pico-8 play session: mixed d-pad (fixed 12-tick cycle), after a click and taps of 🅾, ❎, 🅾+❎, 🅾 in the second before t = 0

[t = 1 s] mixed d-pad (1.2s cycle ×~1): → ← ↑ ↓ + 🅾/❎ taps, ~1s
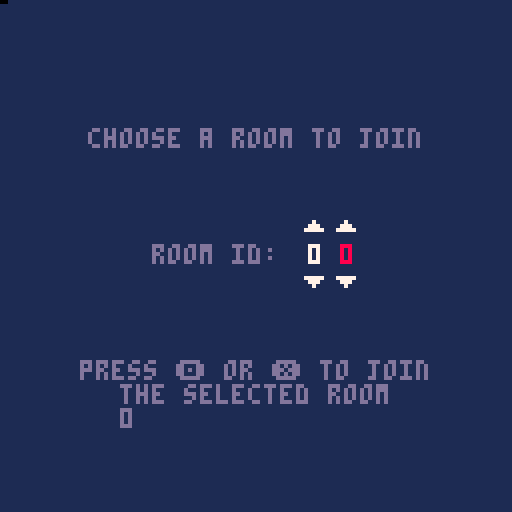
[t = 2 s] mixed d-pad (1.2s cycle ×~1): → ← ↑ ↓ + 🅾/❎ taps, ~2s
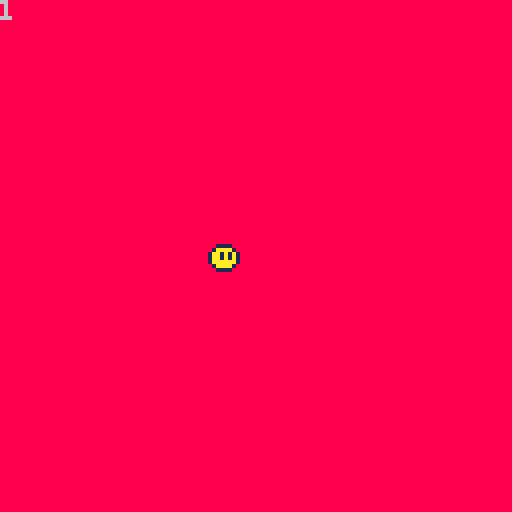
[t = 8 s] mixed d-pad (1.2s cycle ×~6): → ← ↑ ↓ + 🅾/❎ taps, ~8s
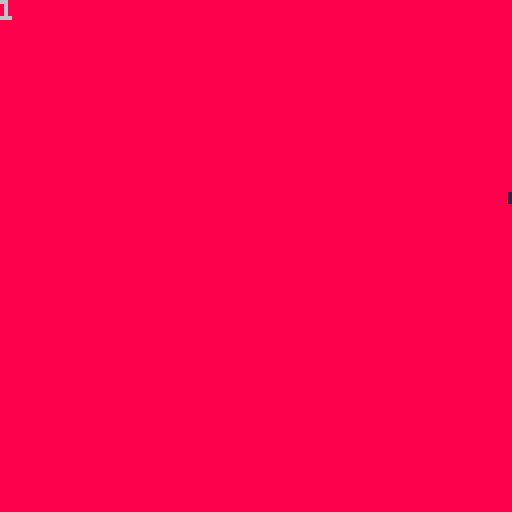

pico-8 cartridge
version 43
__lua__
--bopl

function _init()
 memset(0x5f81,0,128)
 if peek(0x5f80)~=0 then
  join_room()
 else
  init_room_s()
 end
end

function _update()
 plr_id=peek(0x5f81)
 
 poke(0x5fff,peek(0x5fff)+1)
 
 if plr_id==0 then
  update_room_s()
 end
 
 update_game()
end

function _draw()
 if plr_id~=0 then
  draw_game() 
 else
  draw_room_s()
 end
 print(peek(0x5f80))
end

function btn2(b)
 return btn(b) or btn(b,1)
end
-->8
--netcode

--20 bytes per player (5 plrs)
--3.5 bytes per land (7 lands)
--(in charge of player 1)

lookup={
 land_x=0x5f82,
 land_y=0x5f83,
 land_dim=0x5f84,
 --dir:2b,len:3b,radius:3b
 
 land_state=0x5f97,
 --normal,grow,reduce,blink,
 --destroy,harmless
 --ungrabbable
 --4bits
 
 x=0x5f9b,
 y=0x5f9c,
 extra=0x5f9d,
 --dir:3b,state:5b
 
 obj_t_lo=0x5f9e,
 --low obj2_t:3b,obj1_t:5b
 obj_t_hi=0x5f9f,
 --plr joined:1b,obj3_t:5b,
 --high obj2_t:2b
 
 obj_x1=0x5fa0,
 obj_y1=0x5fa1,
 obj_x2=0x5fa2,
 obj_y2=0x5fa3,
 obj_extra=0x5fa4
}

--get addr of land data
function addr_l(key,land)
 return lookup[key]+(land-1)*3
end

--get addr of player data
function addr_p(key,plr)
 return lookup[key]+(plr-1)*20
end

--get addr of player object data
function addr_po(key,obj,plr)
 return lookup[key]+(plr-1)*20+
  (obj-1)*5
end

--number data
function get_n(addr)
 return peek(addr)-64
end

function set_n(addr,v)
 poke(addr,v+64)
end

function inc_n(addr,v)
 poke(addr,peek(addr)+v)
end

--bit mask data (packed data)
function get_bm(addr,len,off)
 return flr(peek(addr)/(2^off))%2^len
end

function set_bm(addr,len,off,v)
 poke(addr,
  bor(
   band(
    bnot(
     (2^len-1)*2^off),
    peek(addr)),
   (v%2^len)*2^off))
end

--land state data
function get_ls(land)
 
end

function set_ls(land,v)
 
end

--player object type data
function get_pot(obj,plr)
 
end

function set_pot(obj,plr,v)
 
end


function plr_joined(plr)
 return 1==get_bm(addr_p(
  "obj_t_hi",plr),1,7)
end
-->8
--room select

function init_room_s()
 room_lo=0
 room_hi=0
 cur=1
end

function update_room_s()
 if (btnp(⬅️)) cur-=1
 if (btnp(➡️)) cur+=1
 cur%=2
 
 if cur==0 then
  if (btnp(⬆️)) room_hi+=1
  if (btnp(⬇️)) room_hi-=1
  room_hi%=16
 elseif cur==1 then
  if (btnp(⬆️)) room_lo+=1
  if (btnp(⬇️)) room_lo-=1
  room_lo%=16
 end
 
 if btnp(🅾️) or btnp(❎) then
  poke(0x5f80,room_hi*16+room_lo)
  run()
 end
end

function draw_room_s()
 cls(1)

 print("choose a room to join",
  22,32,13)

 print("room id:",38,61,13)
 
 local d="0123456789abcdef"
 print(d[room_hi+1],77,61,8-cur)
 spr(0,76,50)
 spr(0,76,69,1,1,false,true)
 
 if (cur==1) c=8 else c=7
 print(d[room_lo+1],85,61,7+cur)
 spr(0,84,50)
 spr(0,84,69,1,1,false,true)
 
 print("press 🅾️ or ❎ to join",
  20,90,13)
 print("the selected room",
  30,96,13)
end

function join_room()
 for i=1,15 do flip() end

 local free_id=0
 for i=1,3 do
  if not plr_joined(i) then
   free_id=i
   break
  end
 end
 
 if free_id~=0 then
  poke(0x5f81,free_id)
  set_bm(addr_p("obj_t_hi",
   free_id),1,7,1)
  init_game(free_id)
 end
end
-->8
--game logic

function init_game(plr)
 set_n(addr_p("x",plr),
  64+16*(plr-2))
 set_n(addr_p("y",plr),64)
end

function update_game()
 if btn2(⬆️) then
  inc_n(addr_p("y",plr_id),-1)
 end
 if btn2(⬇️) then
  inc_n(addr_p("y",plr_id),1)
 end
 if btn2(⬅️) then
  inc_n(addr_p("x",plr_id),-1)
 end
 if btn2(➡️) then
  inc_n(addr_p("x",plr_id),1)
 end
end

function draw_game()
 if plr_id==1 then
  cls(8)
 elseif plr_id==2 then
  cls(3)
 elseif plr_id==3 then
  cls(2)
 else
  cls()
 end

 if plr_joined(1) then
  pal()
  draw_spr(1,
   get_n(addr_p("x",1)),
   get_n(addr_p("y",1)),4)
 end
  
 if plr_joined(2) then
  pal(10,12)
  draw_spr(1,
   get_n(addr_p("x",2)),
   get_n(addr_p("y",2)),4)
 end
 
 if plr_joined(3) then
  pal(10,11)
  draw_spr(1,
   get_n(addr_p("x",3)),
   get_n(addr_p("y",3)),4)
 end
 pal()
end

function draw_spr(s,x,y,sz,fh,fv)
 spr(s,x-sz,y-sz,ceil(sz/4),ceil(sz/4),fh,fv)
end
__gfx__
00000000000000000011100000111000001110000000000000000000000000000000000000000000000000000000000000000000000000000000000000000000
000000000011110001aaa10001aaa10001aaa1000000000000000000000000000000000000000000000000000000000000000000000000000000000000000000
0000000001aaaa101aaaaa101aaaaa101a11aa100000000000000000000000000000000000000000000000000000000000000000000000000000000000000000
000000001aa1a1a11aa11a101aa1aaa11aaaaaa10000000000000000000000000000000000000000000000000000000000000000000000000000000000000000
000000001aa1a1a11aaaaa101aa1a1a11aa11aa10000000000000000000000000000000000000000000000000000000000000000000000000000000000000000
007000001aaaaaa11aa11a1001aaa1a101aaaaa10000000000000000000000000000000000000000000000000000000000000000000000000000000000000000
0777000001aaaa1001aaa100001aaa10001aaa100000000000000000000000000000000000000000000000000000000000000000000000000000000000000000
77777000001111000011100000011100000111000000000000000000000000000000000000000000000000000000000000000000000000000000000000000000
